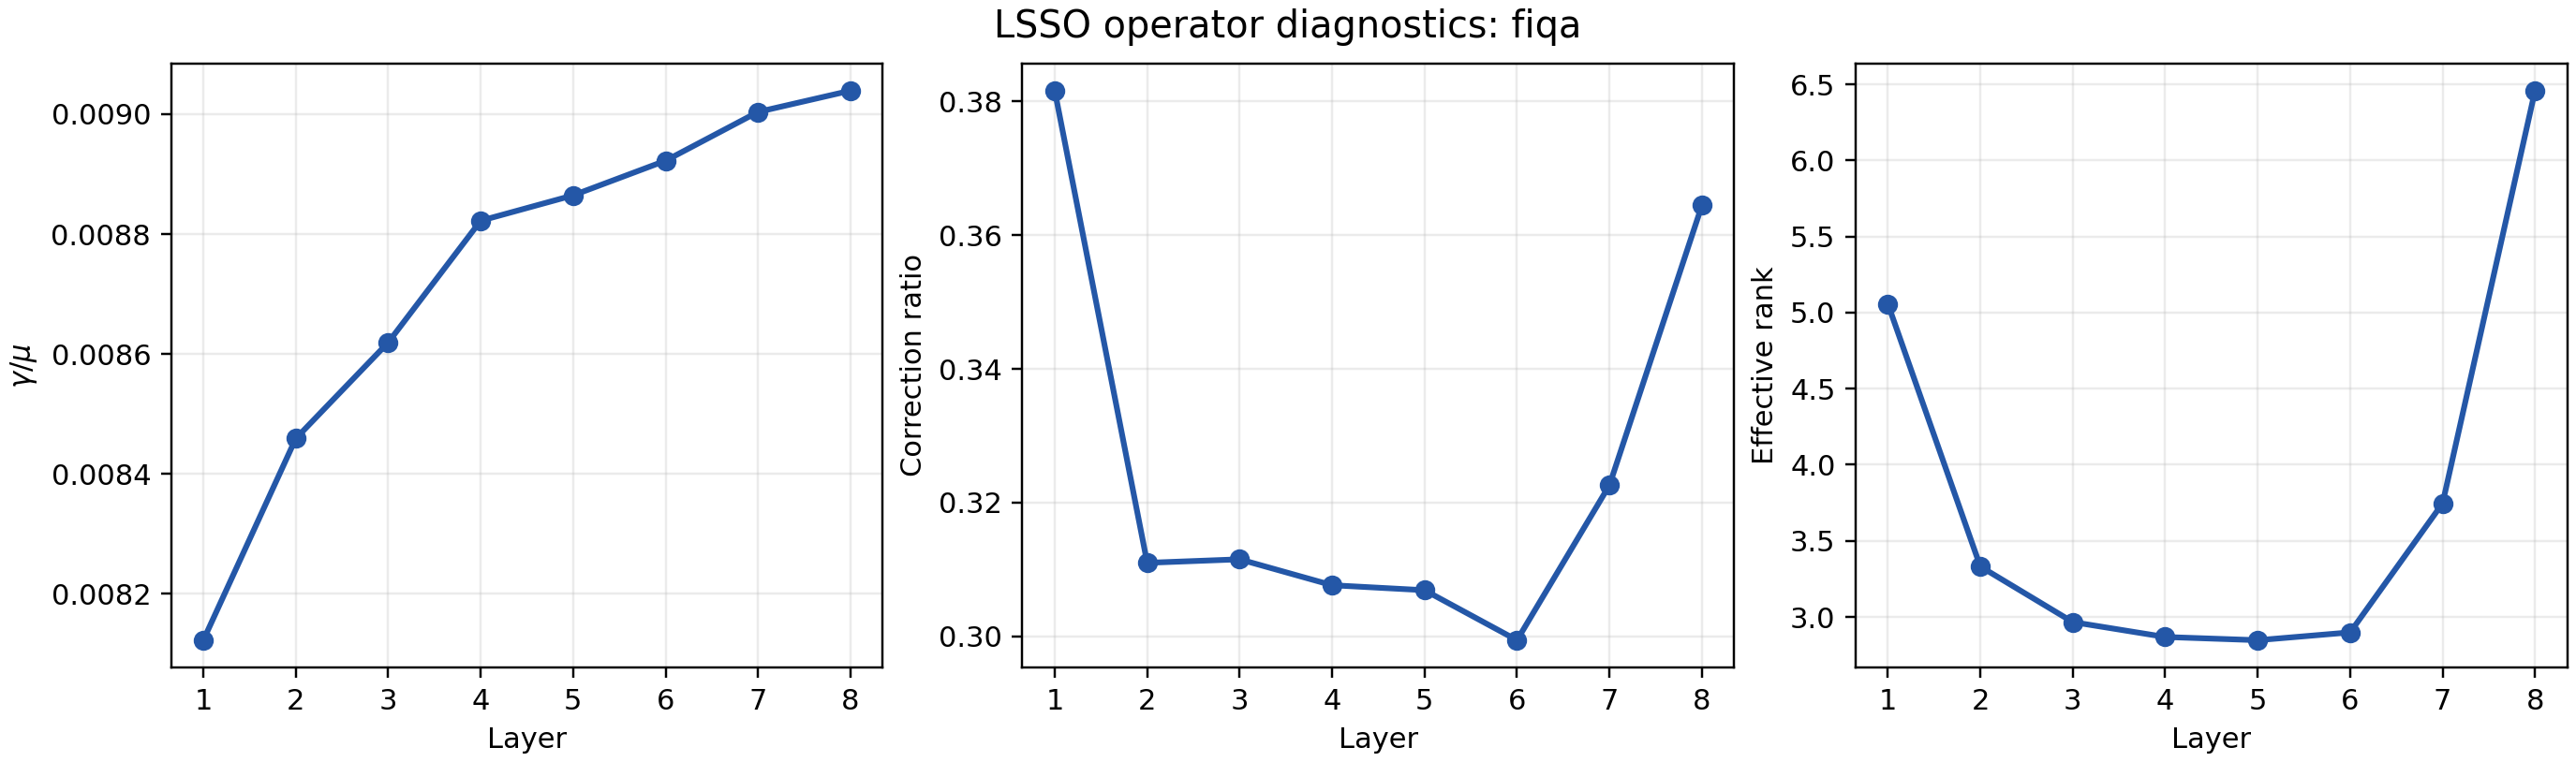

The data file committed next to this chart (first rows):
task	checkpoint	batches	layer	gamma_over_mu	correction_ratio	effective_rank
fiqa	20260531-175727_bertstyle_retr_fiqa_lsso…	8	1	0.008123	0.3816	5.057
fiqa	20260531-175727_bertstyle_retr_fiqa_lsso…	8	2	0.008459	0.311	3.331
fiqa	20260531-175727_bertstyle_retr_fiqa_lsso…	8	3	0.008619	0.3115	2.966
fiqa	20260531-175727_bertstyle_retr_fiqa_lsso…	8	4	0.008822	0.3076	2.868
fiqa	20260531-175727_bertstyle_retr_fiqa_lsso…	8	5	0.008865	0.3069	2.847
fiqa	20260531-175727_bertstyle_retr_fiqa_lsso…	8	6	0.008922	0.2994	2.899
fiqa	20260531-175727_bertstyle_retr_fiqa_lsso…	8	7	0.009004	0.3226	3.747
fiqa	20260531-175727_bertstyle_retr_fiqa_lsso…	8	8	0.009039	0.3644	6.458
